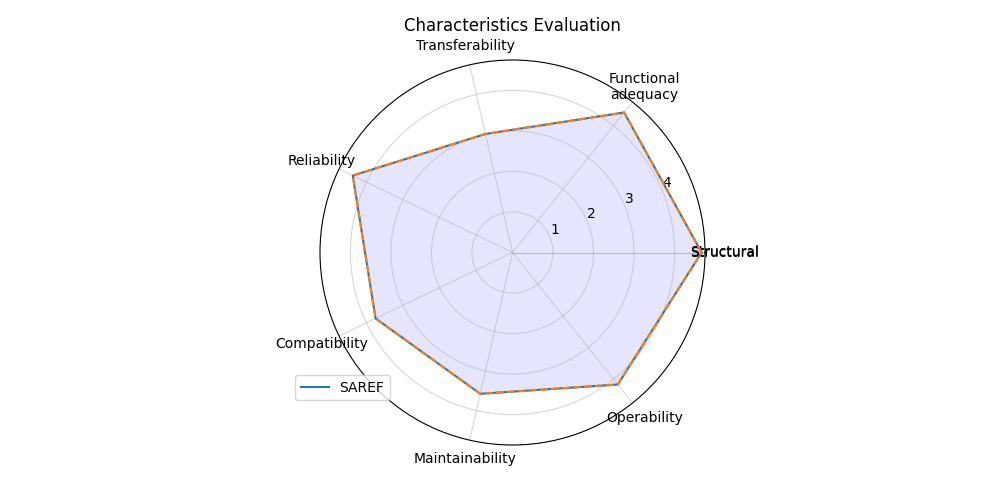

Values plotted in this chart, from the file beside it:
; Score
Structural; 4.667
Functional?adequacy; 4.419
Transferability; 3.0
Reliability; 4.375
Compatibility; 3.75
Maintainability; 3.576
Operability; 4.167
